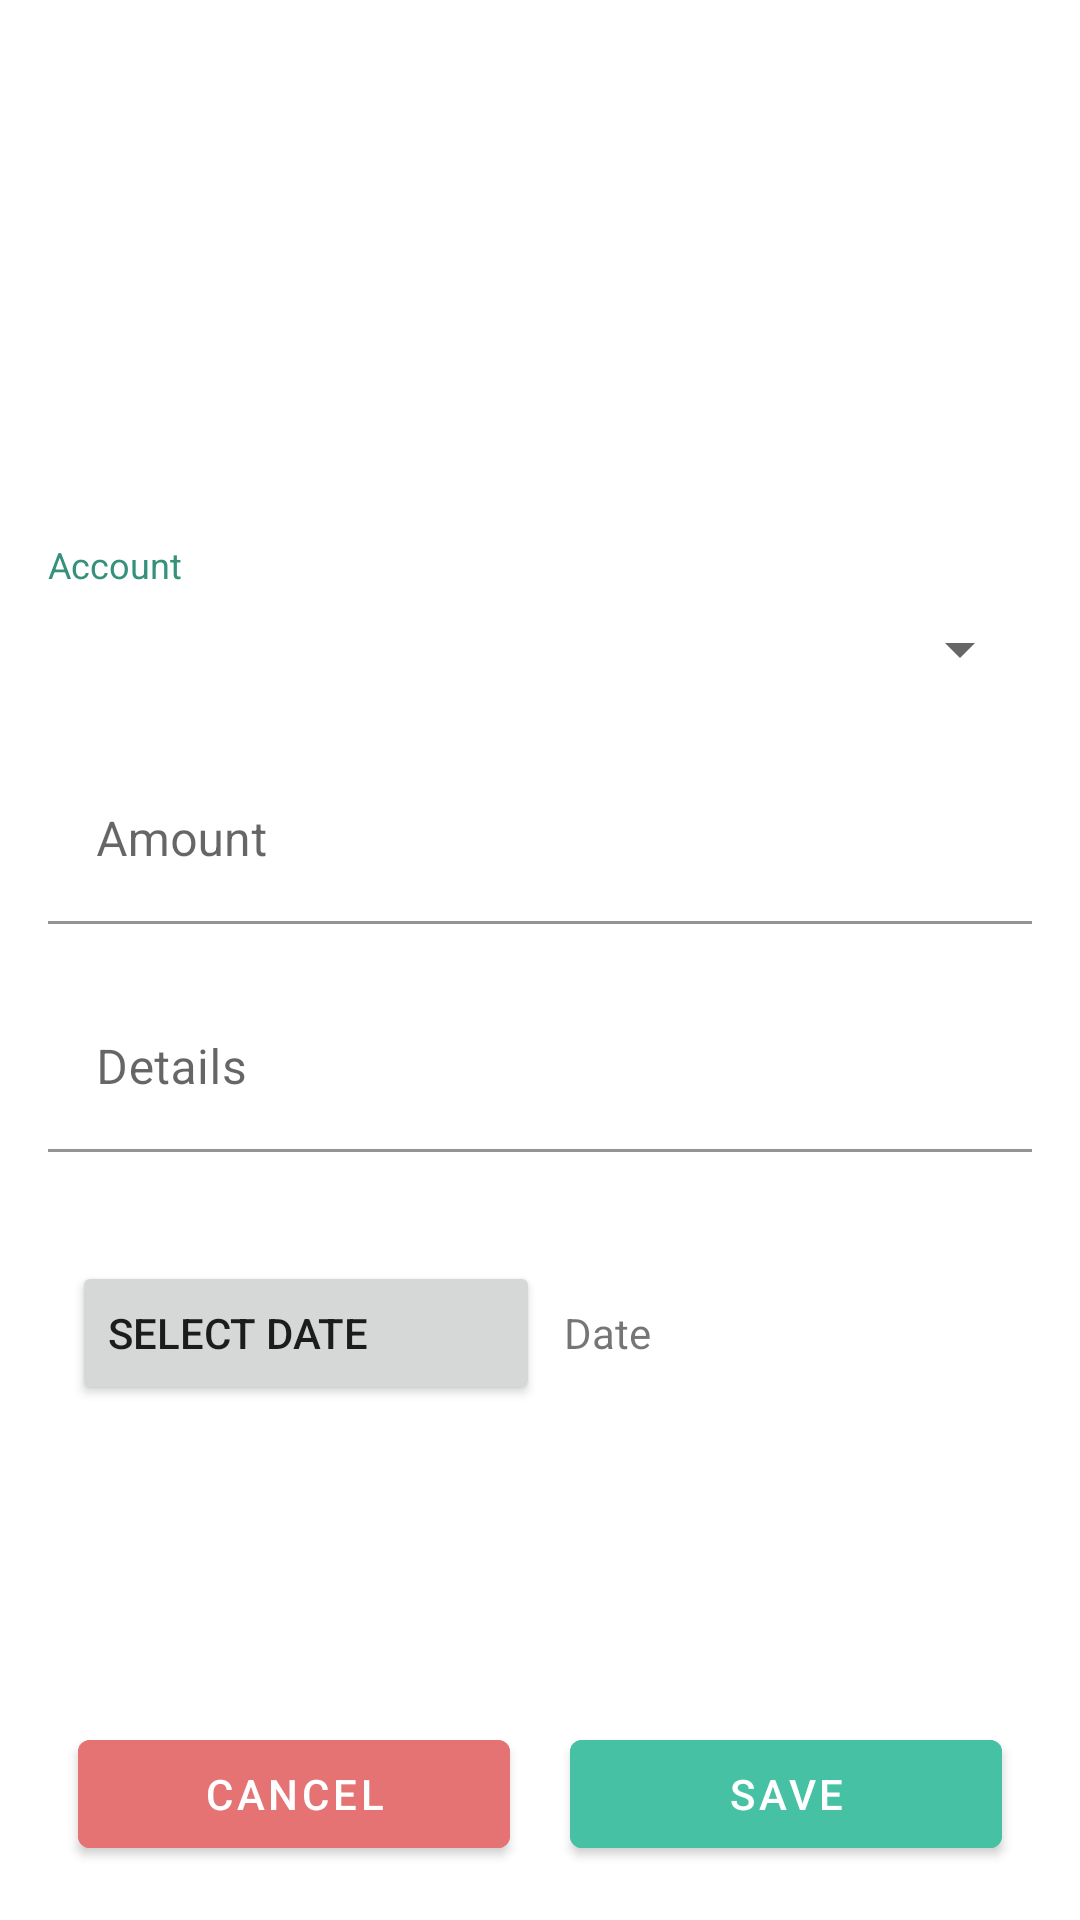

The Android layout XML behind this screen, and the referenced resources:
<!-- AndroidManifest.xml: application theme AppTheme -->
<!-- res/layout/activity_add_income.xml -->
<?xml version="1.0" encoding="utf-8"?>
<layout xmlns:android="http://schemas.android.com/apk/res/android"
    xmlns:app="http://schemas.android.com/apk/res-auto"
    xmlns:tools="http://schemas.android.com/tools">

    <androidx.constraintlayout.widget.ConstraintLayout
        android:layout_width="match_parent"
        android:layout_height="match_parent"
        tools:context=".activity.AddAccountsActivity">

        <ImageView
            android:id="@+id/ivAccountLogo"
            android:layout_width="0dp"
            android:layout_height="0dp"
            android:layout_marginBottom="116dp"
            android:paddingStart="16dp"
            android:paddingTop="16dp"
            android:paddingEnd="16dp"
            android:paddingBottom="16dp"
            app:layout_constraintBottom_toTopOf="@+id/llSAccount"
            app:layout_constraintDimensionRatio="2:1"
            app:layout_constraintEnd_toEndOf="parent"
            app:layout_constraintStart_toStartOf="parent"
            app:layout_constraintTop_toTopOf="parent"
            app:srcCompat="@drawable/ic_income" />

        <LinearLayout
            android:id="@+id/llSAccount"
            android:layout_width="match_parent"
            android:layout_height="wrap_content"
            android:layout_marginStart="16dp"
            android:layout_marginEnd="16dp"
            app:layout_constraintTop_toBottomOf="@+id/ivAccountLogo"
            android:orientation="vertical">

            <TextView
                android:layout_width="match_parent"
                android:layout_height="wrap_content"
                android:textSize="12sp"
                android:textColor="@color/colorPrimaryDark"
                android:text="@string/account"/>

            <Spinner
                android:id="@+id/spAccount"
                android:layout_width="match_parent"
                android:layout_height="40dp"/>

        </LinearLayout>


        <com.google.android.material.textfield.TextInputLayout
            android:id="@+id/tilAmount"
            android:layout_width="match_parent"
            android:layout_height="wrap_content"
            android:layout_marginStart="16dp"
            android:layout_marginEnd="16dp"
            android:layout_marginTop="16dp"
            android:hint="@string/amount"
            app:errorEnabled="true"
            app:layout_constraintTop_toBottomOf="@+id/llSAccount">

            <com.google.android.material.textfield.TextInputEditText
                android:id="@+id/txtAmount"
                android:layout_width="match_parent"
                android:background="@android:color/transparent"
                android:layout_height="wrap_content"
                android:inputType="numberDecimal" />

        </com.google.android.material.textfield.TextInputLayout>

        <com.google.android.material.textfield.TextInputLayout
            android:id="@+id/tilDetails"
            android:layout_width="match_parent"
            android:layout_height="wrap_content"
            android:layout_marginStart="16dp"
            android:layout_marginEnd="16dp"
            android:background="@android:color/transparent"
            android:hint="@string/details"
            app:errorEnabled="true"
            app:layout_constraintTop_toBottomOf="@+id/tilAmount">

            <com.google.android.material.textfield.TextInputEditText
                android:id="@+id/txtDetails"
                android:layout_width="match_parent"
                android:background="@android:color/transparent"
                android:layout_height="wrap_content"
                android:maxLines="2"
                android:inputType="textEmailAddress" />

        </com.google.android.material.textfield.TextInputLayout>

        <LinearLayout
            android:layout_width="match_parent"
            android:layout_height="wrap_content"
            android:orientation="horizontal"
            android:layout_marginStart="16dp"
            android:layout_marginTop="16dp"
            android:layout_marginEnd="16dp"
            android:background="@android:color/transparent"
            android:layout_marginBottom="8dp"
            android:id="@+id/llDate"
            android:weightSum="100"
            app:layout_constraintTop_toBottomOf="@+id/tilDetails">

            <Button
                android:id="@+id/bDate"
                android:layout_width="0dp"
                android:layout_height="wrap_content"
                android:paddingTop="12dp"
                android:layout_weight="50"
                android:paddingBottom="12dp"
                android:text="@string/select_date"
                android:textAlignment="textStart"
                android:layout_marginStart="8dp"/>

            <TextView
                android:id="@+id/tvDate"
                android:layout_width="0dp"
                android:layout_height="match_parent"
                android:paddingTop="12dp"
                android:layout_weight="50"
                android:paddingBottom="12dp"
                android:text="@string/date"
                android:gravity="center_vertical"
                android:layout_marginStart="8dp"/>

        </LinearLayout>

        <LinearLayout
            android:layout_width="match_parent"
            android:layout_height="wrap_content"
            android:orientation="horizontal"
            android:weightSum="100"
            android:layout_marginStart="16dp"
            android:layout_marginTop="16dp"
            android:layout_marginEnd="16dp"
            android:layout_marginBottom="8dp"
            app:layout_constraintBottom_toBottomOf="parent"
            app:layout_constraintStart_toStartOf="parent">

            <com.google.android.material.button.MaterialButton
                android:id="@+id/bCancel"
                android:layout_width="0dp"
                android:layout_height="wrap_content"
                android:layout_weight="50"
                android:layout_margin="10dp"
                android:text="@string/cancel"
                android:textColor="@android:color/white"
                android:theme="@style/MyCancelButton"
                android:visibility="visible"/>

            <com.google.android.material.button.MaterialButton
                android:id="@+id/bSave"
                android:layout_width="0dp"
                android:layout_height="wrap_content"
                android:layout_weight="50"
                android:layout_margin="10dp"
                android:text="@string/save"
                android:textColor="@android:color/white"
                android:theme="@style/MyButtonDark"
                android:visibility="visible"/>
        </LinearLayout>



    </androidx.constraintlayout.widget.ConstraintLayout>
</layout>
<!-- resources referenced by this layout -->
<resources>
  <color name="colorPrimaryDark">#35917b</color>
  <string name="account">Account</string>
  <string name="amount">Amount</string>
  <string name="cancel">Cancel</string>
  <string name="date">Date</string>
  <string name="details">Details</string>
  <string name="save">Save</string>
  <string name="select_date">Select Date</string>
  <style name="MyButtonDark" parent="Widget.MaterialComponents.Button">
          <item name="android:backgroundTint">@color/colorPrimary</item>
          <item name="colorButtonNormal">@color/colorPrimary</item>
      </style>
  <style name="MyCancelButton" parent="Widget.MaterialComponents.Button">
          <item name="android:backgroundTint">@color/md_red_300</item>
          <item name="colorButtonNormal">@color/md_red_300</item>
      </style>
  <style name="AppTheme" parent="Theme.MaterialComponents.Light.NoActionBar">
          
          <item name="colorPrimary">@color/colorPrimary</item>
          <item name="colorPrimaryDark">@color/colorPrimaryDark</item>
          <item name="colorAccent">@color/colorAccent</item>
          <item name="android:windowCloseOnTouchOutside">false</item>
          <item name="android:textColorHint">#777777</item>
      </style>
  <color name="colorPrimary">#46c1a4</color>
  <color name="md_red_300">#E57373</color>
  <color name="colorAccent">#03DAC5</color>
</resources>
